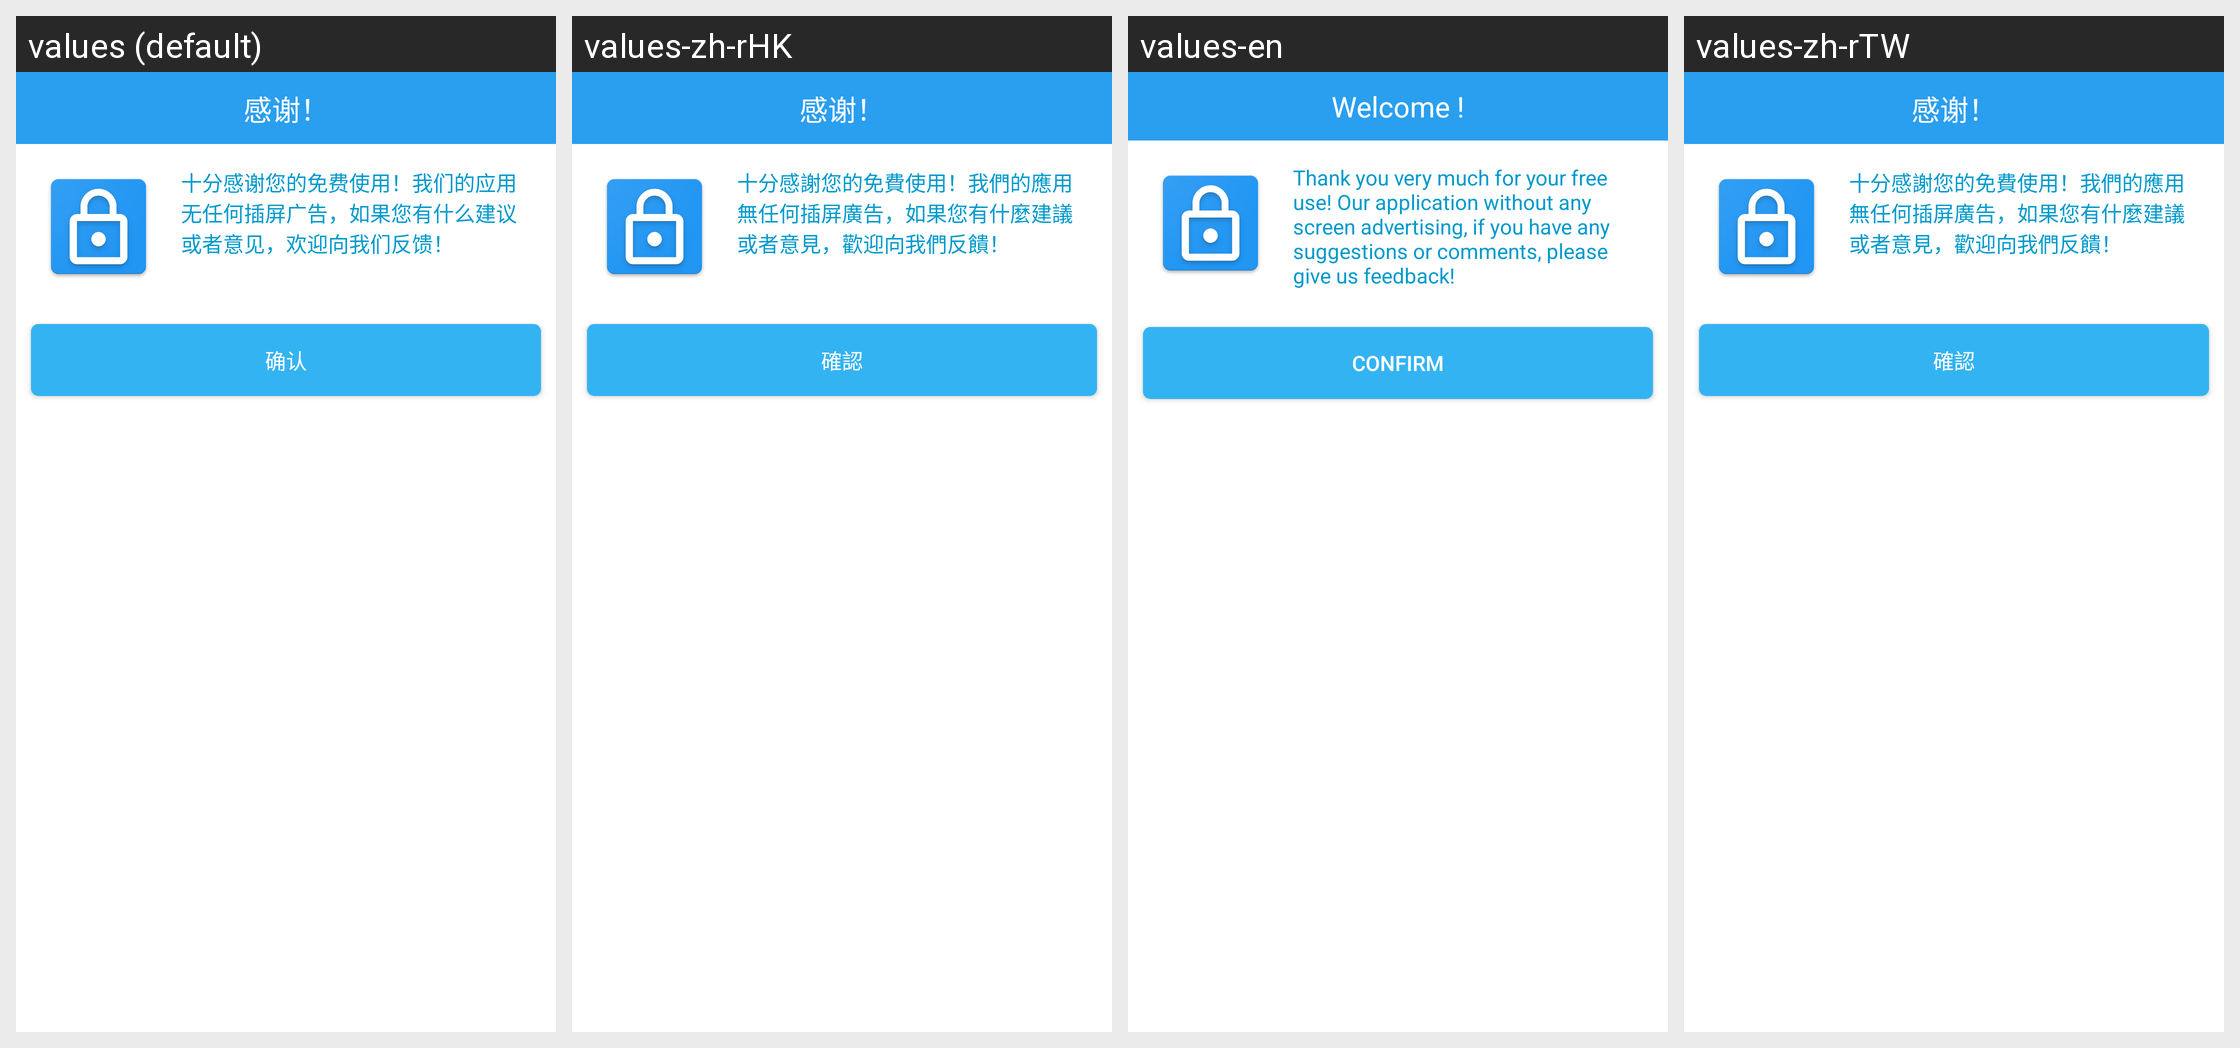

Locale-by-locale string values for the Android screen shown in this grid:
Android screen res/layout/dialog_show_my_message.xml rendered under 4 locales, left to right: values (default), values-zh-rHK, values-en, values-zh-rTW. Device: Nexus 5 (rendered at 1080×1920; each locale shown at half size, 540×960, under a caption strip naming it); theme AppTheme.
Strings drawn on this screen, with the default value and each locale's value (text and hints the layout hard-codes, and strings that could not be matched under every locale, appear in the picture but are not listed):

dialog_show_my_message_title
  values: 感谢！
  values-zh-rHK: 感谢！
  values-en: Welcome !
  values-zh-rTW: 感谢！

dialog_show_my_message
  values: 十分感谢您的免费使用！我们的应用无任何插屏广告，如果您有什么建议或者意见，欢迎向我们反馈！
  values-zh-rHK: 十分感謝您的免費使用！我們的應用無任何插屏廣告，如果您有什麼建議或者意見，歡迎向我們反饋！
  values-en: Thank you very much for your free use! Our application without any screen advertising, if you have any suggestions or comments, please give us feedback!
  values-zh-rTW: 十分感謝您的免費使用！我們的應用無任何插屏廣告，如果您有什麼建議或者意見，歡迎向我們反饋！

dialog_show_my_message_confirm
  values: 确认
  values-zh-rHK: 確認
  values-en: Confirm
  values-zh-rTW: 確認
